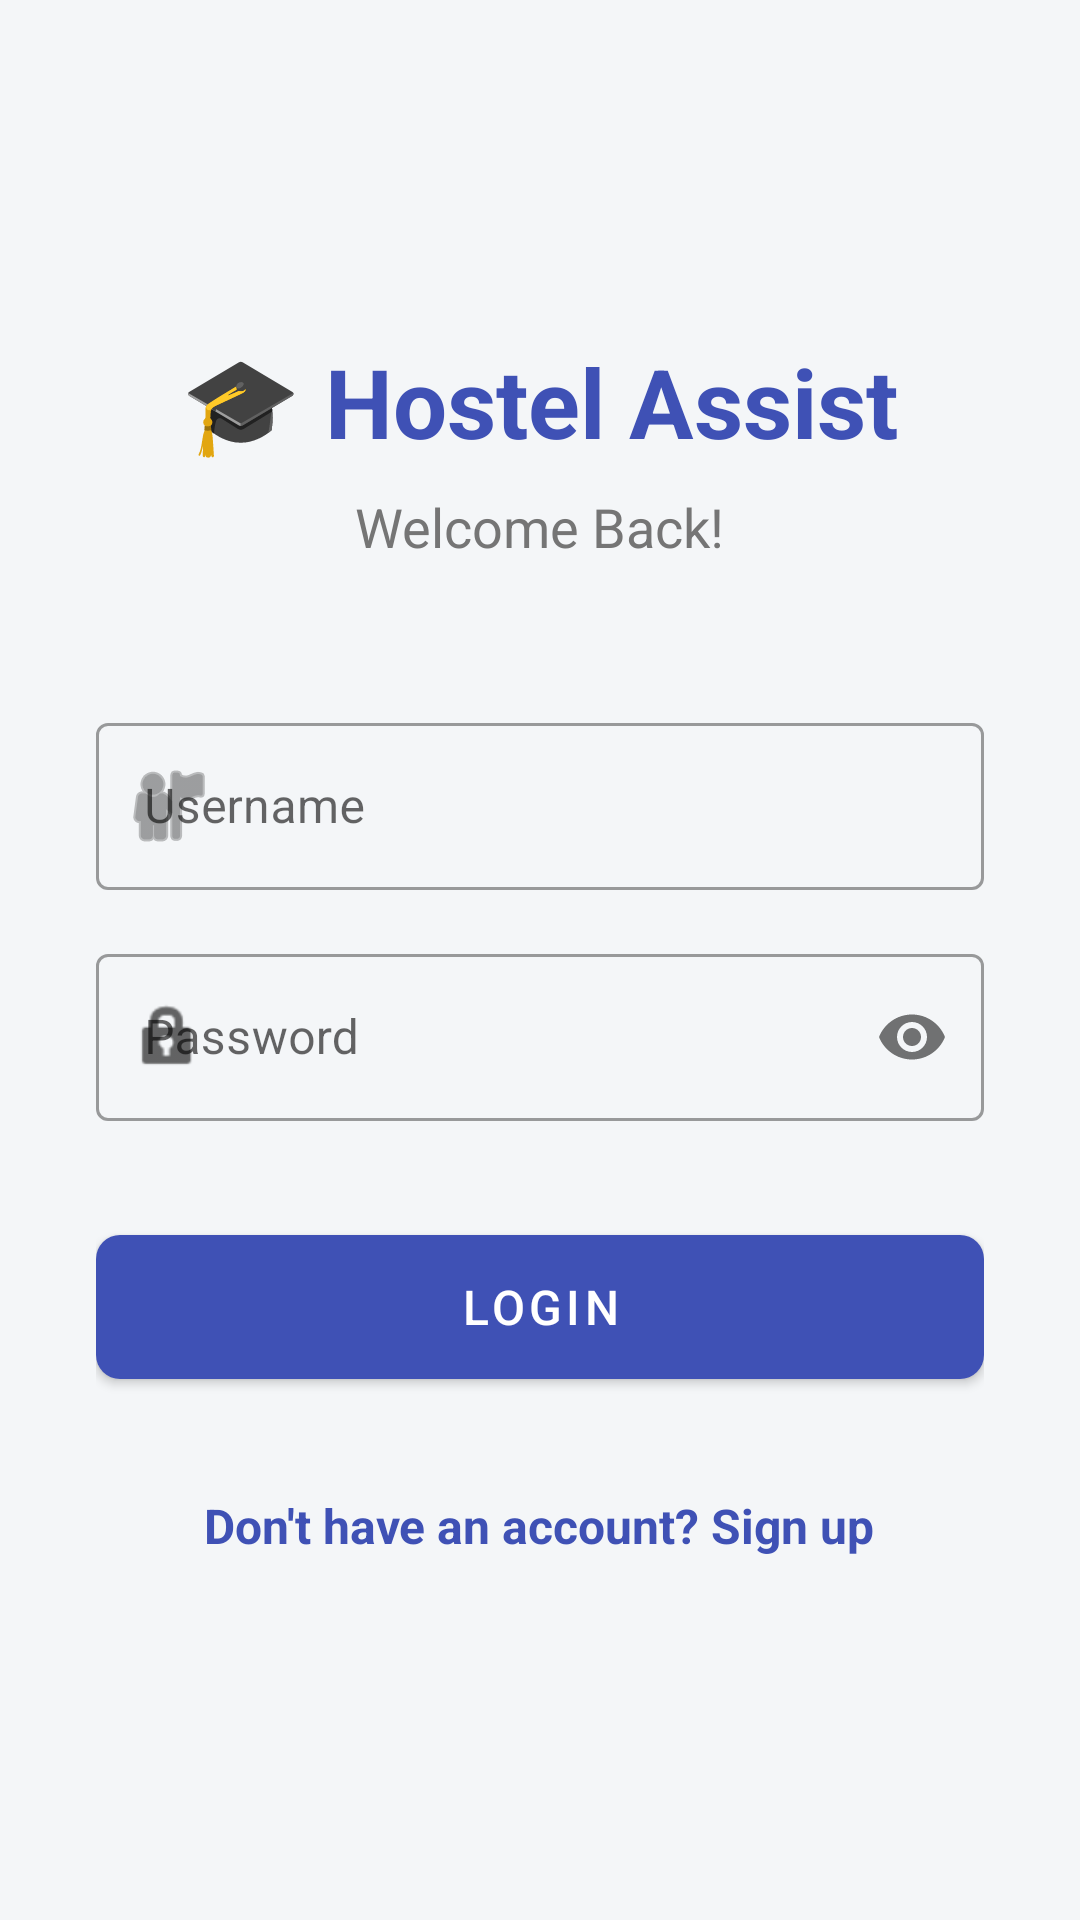

Layout XML and referenced resources for this Android screen:
<!-- AndroidManifest.xml: application theme Theme.Hostel_pg_ass -->
<!-- res/layout/activity_login.xml -->
<?xml version="1.0" encoding="utf-8"?>
<ScrollView xmlns:android="http://schemas.android.com/apk/res/android"
    xmlns:app="http://schemas.android.com/apk/res-auto"
    android:layout_width="match_parent"
    android:layout_height="match_parent"
    android:fillViewport="true">

    <LinearLayout
        android:layout_width="match_parent"
        android:layout_height="wrap_content"
        android:orientation="vertical"
        android:gravity="center"
        android:padding="32dp">

        <TextView
            android:layout_width="wrap_content"
            android:layout_height="wrap_content"
            android:text="🎓 Hostel Assist"
            android:textSize="32sp"
            android:textStyle="bold"
            android:textColor="?attr/colorPrimary"
            android:layout_marginBottom="8dp" />

        <TextView
            android:layout_width="wrap_content"
            android:layout_height="wrap_content"
            android:text="Welcome Back!"
            android:textSize="18sp"
            android:textColor="@color/textColorSecondary"
            android:layout_marginBottom="48dp" />

        <com.google.android.material.textfield.TextInputLayout
            style="@style/Widget.MaterialComponents.TextInputLayout.OutlinedBox"
            android:layout_width="match_parent"
            android:layout_height="wrap_content"
            android:hint="Username"
            android:layout_marginBottom="16dp"
            app:startIconDrawable="@android:drawable/ic_menu_myplaces">

            <com.google.android.material.textfield.TextInputEditText
                android:id="@+id/etUsername"
                android:layout_width="match_parent"
                android:layout_height="wrap_content"
                android:inputType="text"
                android:autofillHints="username" />
        </com.google.android.material.textfield.TextInputLayout>

        <com.google.android.material.textfield.TextInputLayout
            style="@style/Widget.MaterialComponents.TextInputLayout.OutlinedBox"
            android:layout_width="match_parent"
            android:layout_height="wrap_content"
            android:hint="Password"
            android:layout_marginBottom="32dp"
            app:startIconDrawable="@android:drawable/ic_lock_idle_lock"
            app:passwordToggleEnabled="true">

            <com.google.android.material.textfield.TextInputEditText
                android:id="@+id/etPassword"
                android:layout_width="match_parent"
                android:layout_height="wrap_content"
                android:inputType="textPassword"
                android:autofillHints="password" />
        </com.google.android.material.textfield.TextInputLayout>

        <com.google.android.material.button.MaterialButton
            android:id="@+id/btnLogin"
            android:layout_width="match_parent"
            android:layout_height="60dp"
            android:text="LOGIN"
            android:textSize="16sp"
            app:cornerRadius="8dp"
            android:layout_marginBottom="24dp" />

        <TextView
            android:id="@+id/tvSignupRedirect"
            android:layout_width="wrap_content"
            android:layout_height="wrap_content"
            android:text="Don't have an account? Sign up"
            android:textColor="?attr/colorPrimary"
            android:textSize="16sp"
            android:textStyle="bold"
            android:padding="8dp" />

    </LinearLayout>
</ScrollView>
<!-- resources referenced by this layout -->
<resources>
  <color name="textColorSecondary">#757575</color>
  <style name="Theme.Hostel_pg_ass" parent="Theme.MaterialComponents.DayNight.NoActionBar">
          <item name="colorPrimary">@color/colorPrimary</item>
          <item name="colorPrimaryVariant">@color/colorPrimaryDark</item>
          <item name="colorOnPrimary">#FFFFFF</item>
          <item name="colorSecondary">@color/colorAccent</item>
          <item name="colorSecondaryVariant">@color/colorAccent</item>
          <item name="colorOnSecondary">#FFFFFF</item>
          <item name="android:statusBarColor">?attr/colorPrimaryVariant</item>
          <item name="android:windowBackground">@color/backgroundColor</item>
      </style>
  <color name="colorPrimary">#3F51B5</color>
  <color name="colorPrimaryDark">#303F9F</color>
  <color name="colorAccent">#FF4081</color>
  <color name="backgroundColor">#F4F6F8</color>
</resources>
